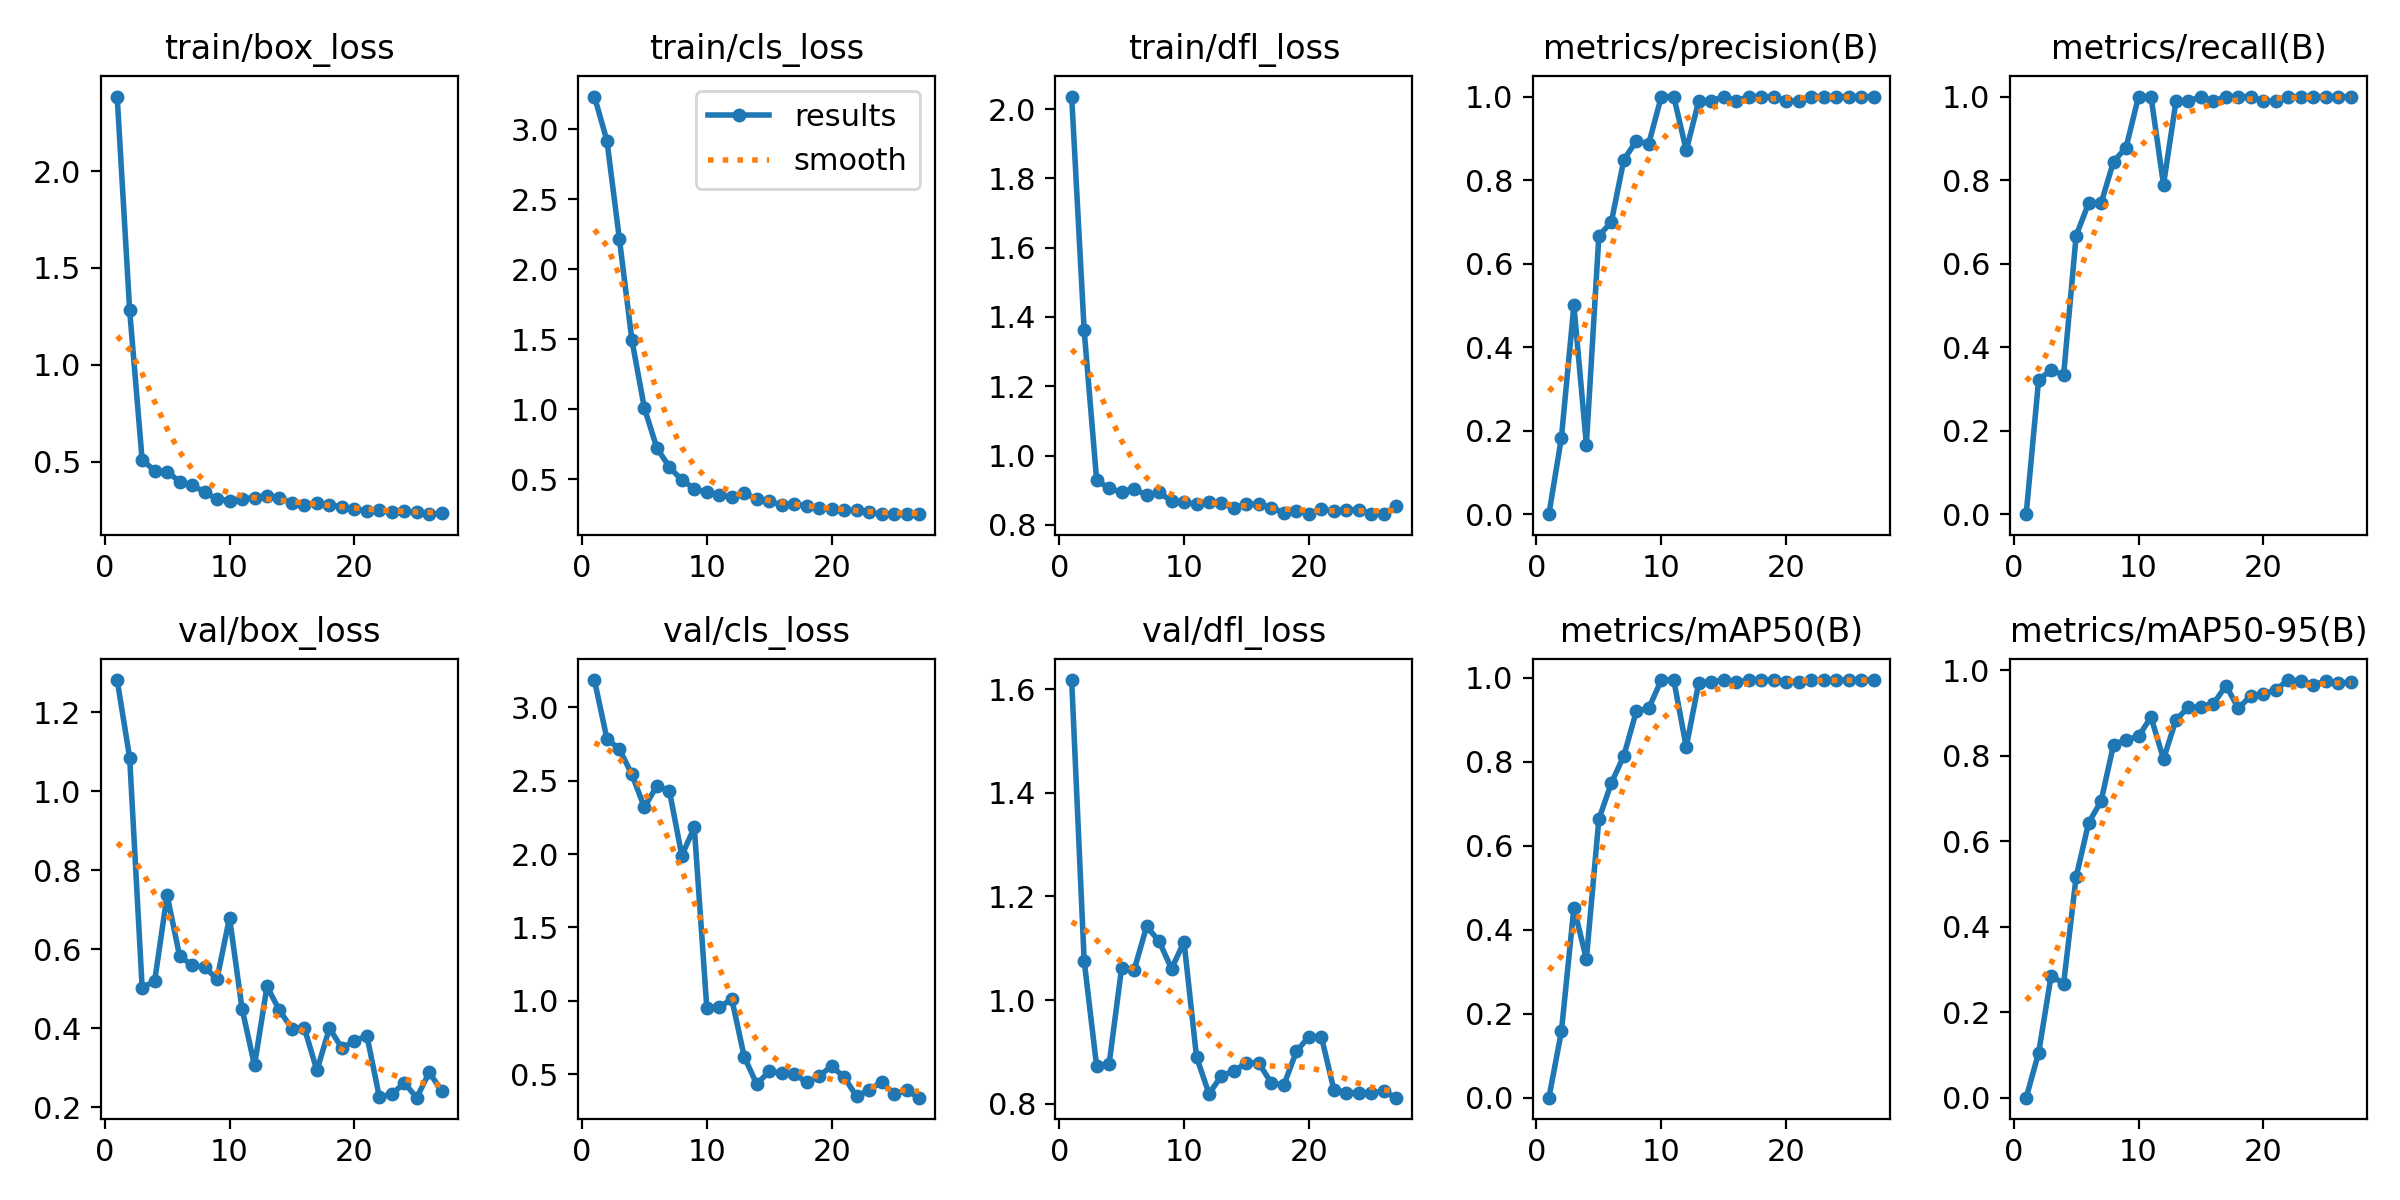

Data behind this chart, as committed beside it:
epoch, time, train/box_loss, train/cls_loss, train/dfl_loss, metrics/precision(B), metrics/recall(B), metrics/mAP50(B), metrics/mAP50-95(B), val/box_loss, val/cls_loss, val/dfl_loss, lr/pg0, lr/pg1, lr/pg2
1, 4.543, 2.386, 3.234, 2.036, 0, 0, 0, 0, 1.282, 3.187, 1.618, 0.0001143, 0.0001143, 0.0001143
2, 6.203, 1.282, 2.919, 1.361, 0.1832, 0.3222, 0.1579, 0.1052, 1.085, 2.787, 1.076, 0.0002405, 0.0002405, 0.0002405
3, 8.252, 0.5082, 2.216, 0.9293, 0.5, 0.3444, 0.4524, 0.2855, 0.5032, 2.716, 0.872, 0.0003642, 0.0003642, 0.0003642
4, 9.674, 0.4535, 1.495, 0.9053, 0.1667, 0.3333, 0.3304, 0.2667, 0.5192, 2.544, 0.8765, 0.0004853, 0.0004853, 0.0004853
5, 11.31, 0.4484, 1.008, 0.8946, 0.6667, 0.6667, 0.6633, 0.5161, 0.7371, 2.32, 1.062, 0.0006039, 0.0006039, 0.0006039
6, 12.92, 0.3966, 0.7231, 0.9044, 0.6997, 0.7444, 0.7498, 0.6427, 0.5829, 2.464, 1.057, 0.0007199, 0.0007199, 0.0007199
7, 14.28, 0.377, 0.5866, 0.8853, 0.8482, 0.7444, 0.8146, 0.6938, 0.5598, 2.434, 1.142, 0.0008334, 0.0008334, 0.0008334
8, 15.8, 0.3431, 0.4934, 0.8945, 0.8939, 0.8444, 0.9205, 0.8259, 0.5545, 1.99, 1.114, 0.0009443, 0.0009443, 0.0009443
9, 17.24, 0.3046, 0.4321, 0.868, 0.8875, 0.8778, 0.9281, 0.837, 0.5252, 2.182, 1.06, 0.001053, 0.001053, 0.001053
10, 18.61, 0.2985, 0.4048, 0.8659, 1, 1, 0.995, 0.8452, 0.6801, 0.9545, 1.112, 0.001158, 0.001158, 0.001158
11, 19.79, 0.3078, 0.3862, 0.8592, 1, 1, 0.995, 0.8903, 0.4501, 0.9555, 0.8901, 0.001262, 0.001262, 0.001262
12, 21.18, 0.3134, 0.3724, 0.8656, 0.8709, 0.7889, 0.8355, 0.7921, 0.3061, 1.013, 0.819, 0.001273, 0.001273, 0.001273
13, 22.35, 0.3236, 0.4017, 0.8623, 0.9892, 0.9889, 0.9889, 0.8838, 0.5061, 0.6188, 0.8539, 0.001259, 0.001259, 0.001259
14, 23.62, 0.3119, 0.3564, 0.8497, 0.9892, 0.9889, 0.991, 0.9135, 0.4452, 0.432, 0.863, 0.001245, 0.001245, 0.001245
15, 25, 0.2859, 0.3403, 0.8601, 1, 1, 0.995, 0.9136, 0.399, 0.5199, 0.8787, 0.001231, 0.001231, 0.001231
16, 26.54, 0.2773, 0.3171, 0.8606, 0.9892, 0.9889, 0.9893, 0.9212, 0.4, 0.5073, 0.8781, 0.001217, 0.001217, 0.001217
17, 27.85, 0.286, 0.3244, 0.8494, 1, 1, 0.995, 0.9639, 0.2932, 0.5041, 0.8393, 0.001203, 0.001203, 0.001203
18, 29.37, 0.2747, 0.3065, 0.835, 1, 1, 0.995, 0.9108, 0.4003, 0.4435, 0.8363, 0.001189, 0.001189, 0.001189
19, 30.68, 0.2673, 0.2931, 0.8393, 1, 1, 0.995, 0.9406, 0.3498, 0.4875, 0.9007, 0.001174, 0.001174, 0.001174
20, 32.39, 0.2554, 0.2876, 0.8328, 0.9892, 0.9889, 0.9907, 0.944, 0.3672, 0.5552, 0.9295, 0.00116, 0.00116, 0.00116
21, 33.59, 0.2436, 0.2802, 0.8459, 0.9897, 0.9889, 0.991, 0.9547, 0.3817, 0.4798, 0.9293, 0.001146, 0.001146, 0.001146
22, 34.91, 0.252, 0.2761, 0.839, 1, 1, 0.995, 0.9769, 0.2259, 0.3488, 0.8271, 0.001132, 0.001132, 0.001132
23, 36.28, 0.2396, 0.2626, 0.844, 1, 1, 0.995, 0.9749, 0.2332, 0.3933, 0.8212, 0.001118, 0.001118, 0.001118
24, 37.57, 0.243, 0.2498, 0.8439, 1, 1, 0.995, 0.965, 0.2615, 0.4457, 0.8214, 0.001104, 0.001104, 0.001104
25, 39.05, 0.2371, 0.2529, 0.831, 1, 1, 0.995, 0.975, 0.2243, 0.3681, 0.8208, 0.001089, 0.001089, 0.001089
26, 40.84, 0.2281, 0.2526, 0.8329, 1, 1, 0.995, 0.9702, 0.2889, 0.3895, 0.8235, 0.001075, 0.001075, 0.001075
27, 41.88, 0.2321, 0.2496, 0.8532, 1, 1, 0.995, 0.9715, 0.2402, 0.3399, 0.8115, 0.001061, 0.001061, 0.001061
